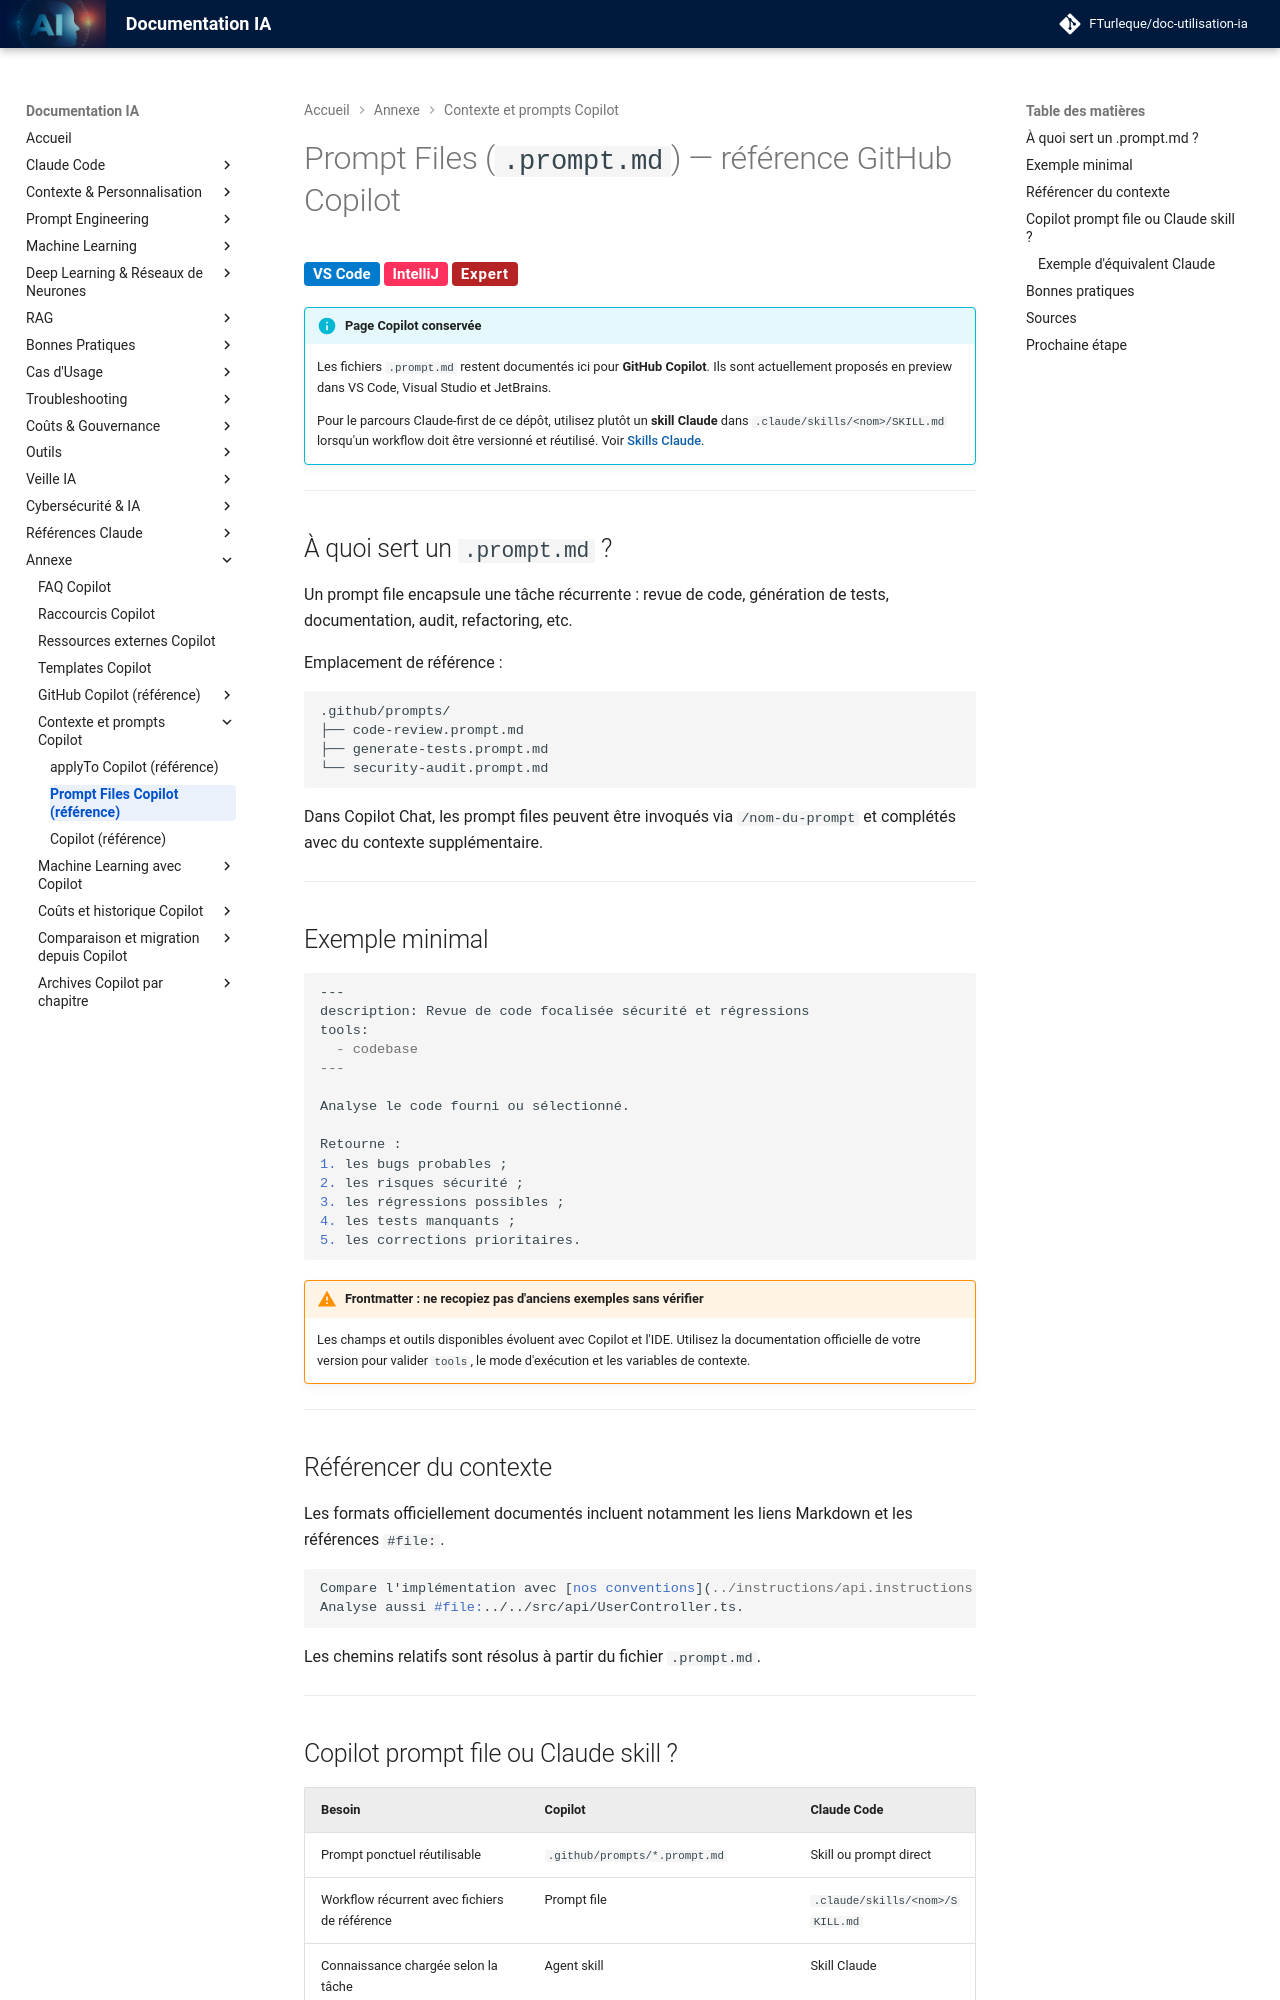

repository: FTurleque/doc-utilisation-ia · page: chapitre-4-contexte/prompt-files/index.html · generator: mkdocs

# Prompt Files (`.prompt.md`) — référence GitHub Copilot

<span class="badge-vscode">VS Code</span> <span class="badge-intellij">IntelliJ</span> <span class="badge-expert">Expert</span>

!!! info "Page Copilot conservée"
    Les fichiers `.prompt.md` restent documentés ici pour **GitHub Copilot**. Ils sont actuellement proposés en preview dans VS Code, Visual Studio et JetBrains.

    Pour le parcours Claude-first de ce dépôt, utilisez plutôt un **skill Claude** dans `.claude/skills/<nom>/SKILL.md` lorsqu'un workflow doit être versionné et réutilisé. Voir [Skills Claude](guide-skills.md).

---

## À quoi sert un `.prompt.md` ?

Un prompt file encapsule une tâche récurrente : revue de code, génération de tests, documentation, audit, refactoring, etc.

Emplacement de référence :

```text
.github/prompts/
├── code-review.prompt.md
├── generate-tests.prompt.md
└── security-audit.prompt.md
```

Dans Copilot Chat, les prompt files peuvent être invoqués via `/nom-du-prompt` et complétés avec du contexte supplémentaire.

---

## Exemple minimal

```markdown
---
description: Revue de code focalisée sécurité et régressions
tools:
  - codebase
---

Analyse le code fourni ou sélectionné.

Retourne :
1. les bugs probables ;
2. les risques sécurité ;
3. les régressions possibles ;
4. les tests manquants ;
5. les corrections prioritaires.
```

!!! warning "Frontmatter : ne recopiez pas d'anciens exemples sans vérifier"
    Les champs et outils disponibles évoluent avec Copilot et l'IDE. Utilisez la documentation officielle de votre version pour valider `tools`, le mode d'exécution et les variables de contexte.

---

## Référencer du contexte

Les formats officiellement documentés incluent notamment les liens Markdown et les références `#file:`.

```markdown
Compare l'implémentation avec [nos conventions](../instructions/api.instructions.md).
Analyse aussi #file:../../src/api/UserController.ts.
```

Les chemins relatifs sont résolus à partir du fichier `.prompt.md`.

---

## Copilot prompt file ou Claude skill ?

| Besoin | Copilot | Claude Code |
|---|---|---|
| Prompt ponctuel réutilisable | `.github/prompts/*.prompt.md` | Skill ou prompt direct |
| Workflow récurrent avec fichiers de référence | Prompt file | `.claude/skills/<nom>/SKILL.md` |
| Connaissance chargée selon la tâche | Agent skill | Skill Claude |
| Instructions toujours actives | `.github/copilot-instructions.md` / `.instructions.md` | `CLAUDE.md` / `.claude/rules/` |
| Agent spécialisé | `.github/agents/*.agent.md` | `.claude/agents/*.md` |
